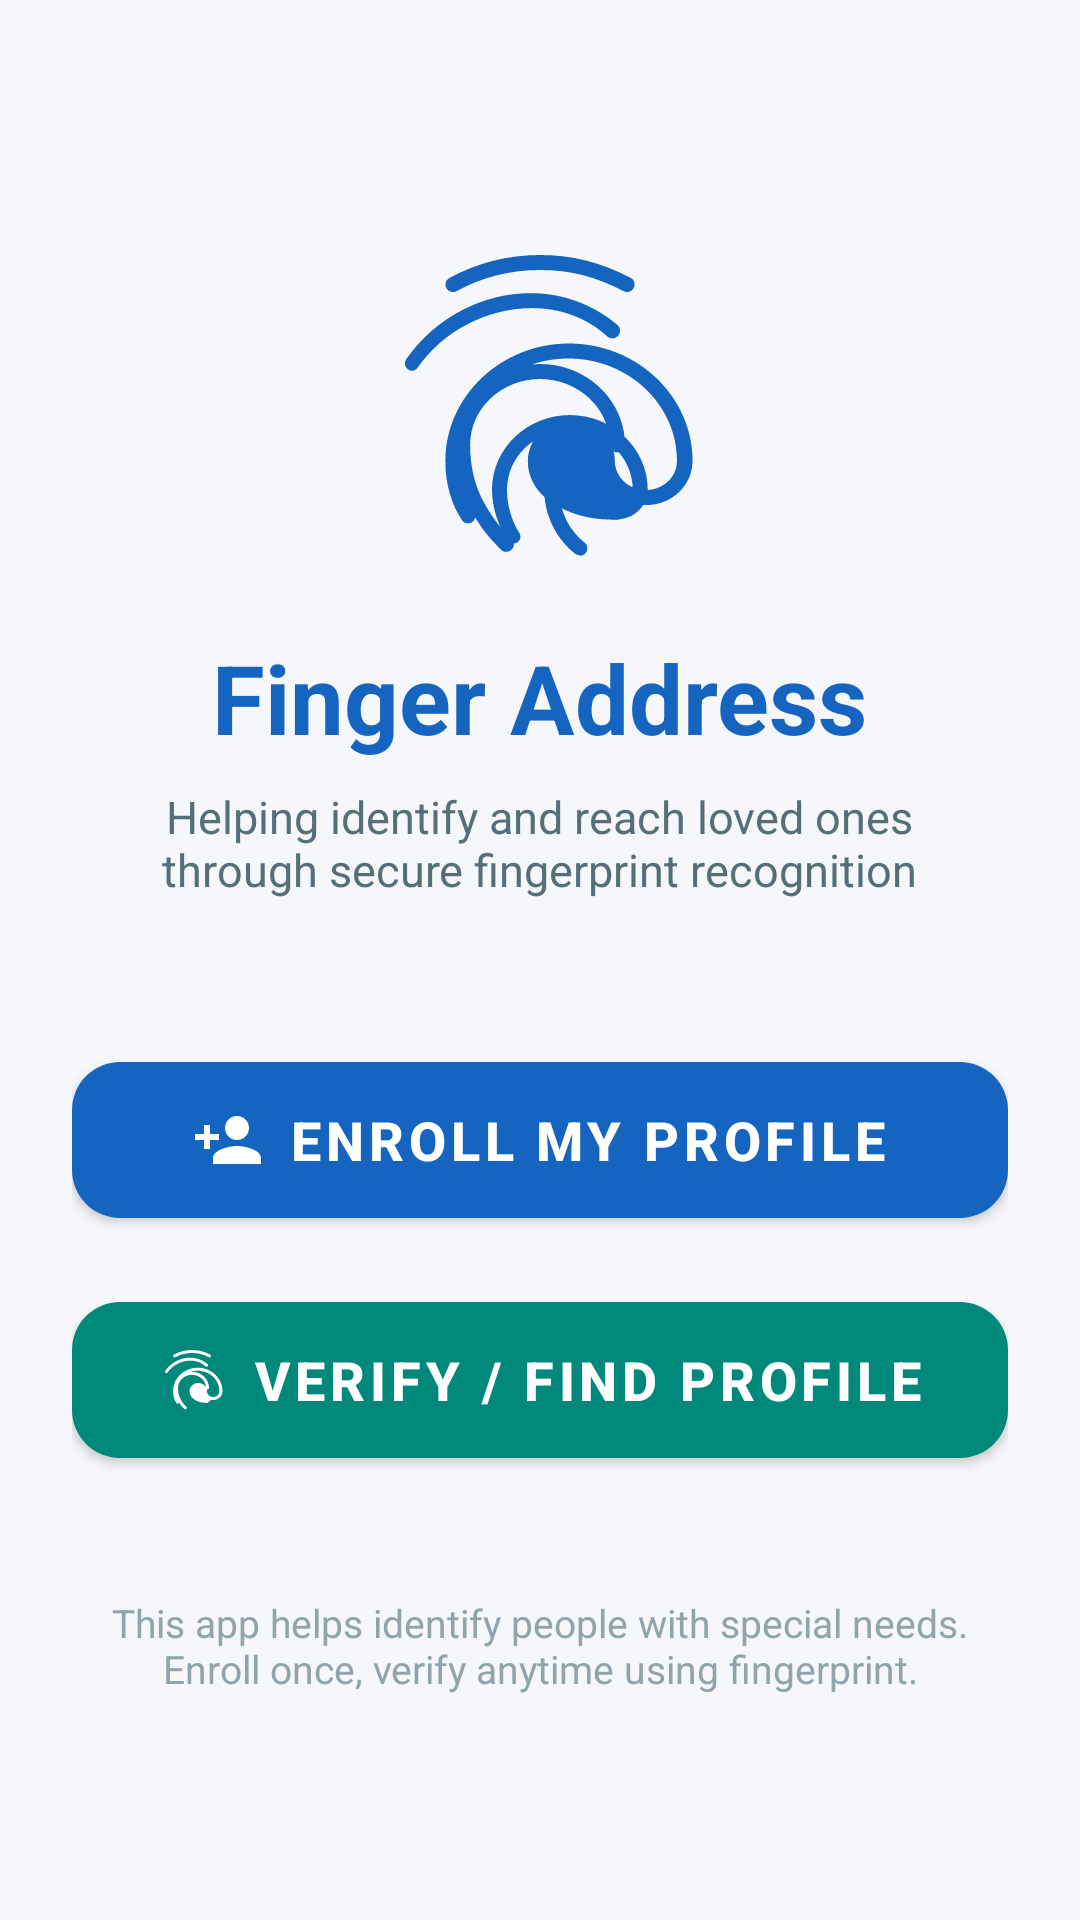

This screen was rendered from an Android layout file. Write that file and the resources it references.
<!-- AndroidManifest.xml: application theme Theme.FingerAddress -->
<!-- res/layout/activity_main.xml -->
<?xml version="1.0" encoding="utf-8"?>
<LinearLayout xmlns:android="http://schemas.android.com/apk/res/android"
    xmlns:app="http://schemas.android.com/apk/res-auto"
    android:layout_width="match_parent"
    android:layout_height="match_parent"
    android:background="@color/background"
    android:gravity="center"
    android:orientation="vertical"
    android:padding="24dp">

    
    <ImageView
        android:layout_width="120dp"
        android:layout_height="120dp"
        android:layout_marginBottom="16dp"
        android:src="@drawable/ic_fingerprint_large"
        android:contentDescription="@string/app_name" />

    
    <TextView
        android:layout_width="wrap_content"
        android:layout_height="wrap_content"
        android:text="@string/app_name"
        android:textColor="@color/primary"
        android:textSize="32sp"
        android:textStyle="bold"
        android:layout_marginBottom="8dp" />

    
    <TextView
        android:layout_width="wrap_content"
        android:layout_height="wrap_content"
        android:text="@string/app_tagline"
        android:textColor="@color/text_secondary"
        android:textSize="15sp"
        android:gravity="center"
        android:layout_marginBottom="48dp"
        android:paddingHorizontal="16dp" />

    
    <com.google.android.material.button.MaterialButton
        android:id="@+id/btnEnroll"
        android:layout_width="match_parent"
        android:layout_height="64dp"
        android:layout_marginBottom="16dp"
        android:text="@string/btn_enroll"
        android:textSize="18sp"
        android:textStyle="bold"
        app:backgroundTint="@color/primary"
        app:cornerRadius="16dp"
        app:icon="@drawable/ic_person_add"
        app:iconGravity="textStart"
        app:iconSize="24dp" />

    
    <com.google.android.material.button.MaterialButton
        android:id="@+id/btnVerify"
        android:layout_width="match_parent"
        android:layout_height="64dp"
        android:text="@string/btn_verify"
        android:textSize="18sp"
        android:textStyle="bold"
        app:backgroundTint="@color/secondary"
        app:cornerRadius="16dp"
        app:icon="@drawable/ic_fingerprint_small"
        app:iconGravity="textStart"
        app:iconSize="24dp" />

    
    <TextView
        android:layout_width="wrap_content"
        android:layout_height="wrap_content"
        android:layout_marginTop="40dp"
        android:text="@string/home_info"
        android:textColor="@color/text_hint"
        android:textSize="13sp"
        android:gravity="center"
        android:paddingHorizontal="8dp" />

</LinearLayout>
<!-- resources referenced by this layout -->
<resources>
  <color name="background">#F5F7FA</color>
  <color name="primary">#1565C0</color>
  <color name="secondary">#00897B</color>
  <color name="text_hint">#90A4AE</color>
  <color name="text_secondary">#546E7A</color>
  <!-- drawable ic_fingerprint_large: vector/xml drawable (drawable, 2329 chars, omitted) -->
  <!-- drawable ic_fingerprint_small (drawable) -->
  <?xml version="1.0" encoding="utf-8"?>
  <vector xmlns:android="http://schemas.android.com/apk/res/android"
      android:width="24dp"
      android:height="24dp"
      android:viewportWidth="24"
      android:viewportHeight="24">
      <path
          android:fillColor="#FFFFFFFF"
          android:pathData="M17.81,4.47c-0.08,0 -0.16,-0.02 -0.23,-0.06C15.66,3.42 14,3 12.01,3c-1.98,0 -3.86,0.47 -5.57,1.41 -0.24,0.13 -0.54,0.04 -0.68,-0.2 -0.13,-0.24 -0.04,-0.54 0.2,-0.68C7.82,2.52 9.86,2 12.01,2c2.13,0 3.99,0.47 6.03,1.52 0.25,0.13 0.34,0.43 0.21,0.67 -0.09,0.18 -0.27,0.28 -0.44,0.28zM3.5,9.72c-0.1,0 -0.2,-0.03 -0.29,-0.09 -0.23,-0.16 -0.28,-0.47 -0.12,-0.7 0.99,-1.4 2.25,-2.5 3.75,-3.27C9.98,4.04 14,4.03 17.15,6.65c0.22,0.18 0.25,0.50 0.07,0.72 -0.18,0.22 -0.50,0.25 -0.72,0.07C13.89,5.06 10.15,5.07 7.17,6.61 5.83,7.29 4.71,8.29 3.83,9.52c-0.1,0.13 -0.25,0.2 -0.33,0.2zM9.75,21.79c-0.13,0 -0.26,-0.05 -0.35,-0.15 -0.87,-0.87 -1.34,-1.43 -2.01,-2.64 -0.69,-1.23 -1.05,-2.73 -1.05,-4.34 0,-2.97 2.54,-5.39 5.66,-5.39s5.66,2.42 5.66,5.39c0,0.28 -0.22,0.5 -0.5,0.5s-0.5,-0.22 -0.5,-0.5c0,-2.42 -2.09,-4.39 -4.66,-4.39 -2.57,0 -4.66,1.97 -4.66,4.39 0,1.44 0.32,2.77 0.93,3.85 0.64,1.15 1.08,1.64 1.85,2.42 0.19,0.2 0.19,0.51 -0.01,0.71 -0.11,0.1 -0.24,0.15 -0.36,0.15zM17.25,19.65c-1.64,0 -2.71,-0.19 -3.99,-0.86 -1.28,-0.67 -2.07,-1.72 -2.07,-3.06 0,-1.51 1.3,-2.74 2.9,-2.74s2.9,1.23 2.9,2.74c0,1.07 0.93,1.94 2.07,1.94s2.07,-0.87 2.07,-1.94c0,-3.77 -3.25,-6.83 -7.24,-6.83 -3.99,0 -7.24,3.06 -7.24,6.83 0,1.36 0.34,2.53 0.95,3.43 0.14,0.22 0.08,0.52 -0.14,0.66 -0.22,0.14 -0.52,0.08 -0.66,-0.14 -0.72,-1.07 -1.11,-2.44 -1.11,-3.95 0,-4.31 3.71,-7.83 8.24,-7.83s8.24,3.52 8.24,7.83c0,1.62 -1.38,2.94 -3.07,2.94l-0.81,0z" />
  </vector>
  <!-- drawable ic_person_add (drawable) -->
  <?xml version="1.0" encoding="utf-8"?>
  <vector xmlns:android="http://schemas.android.com/apk/res/android"
      android:width="24dp"
      android:height="24dp"
      android:viewportWidth="24"
      android:viewportHeight="24">
      <path
          android:fillColor="#FF1565C0"
          android:pathData="M15,12c2.21,0 4,-1.79 4,-4s-1.79,-4 -4,-4 -4,1.79 -4,4 1.79,4 4,4zM6,10L6,7L4,7v3L1,10v2h3v3h2v-3h3v-2L6,10zM15,14c-2.67,0 -8,1.34 -8,4v2h16v-2c0,-2.66 -5.33,-4 -8,-4z" />
  </vector>
  <string name="app_name">Finger Address</string>
  <string name="app_tagline">Helping identify and reach loved ones\nthrough secure fingerprint recognition</string>
  <string name="btn_enroll">Enroll My Profile</string>
  <string name="btn_verify">Verify / Find Profile</string>
  <string name="home_info">This app helps identify people with special needs.\nEnroll once, verify anytime using fingerprint.</string>
  <style name="Theme.FingerAddress" parent="Theme.MaterialComponents.DayNight.DarkActionBar">
          <item name="colorPrimary">@color/primary</item>
          <item name="colorPrimaryVariant">@color/primary_dark</item>
          <item name="colorOnPrimary">@android:color/white</item>
          <item name="colorSecondary">@color/secondary</item>
          <item name="colorOnSecondary">@android:color/white</item>
          <item name="android:colorBackground">@color/background</item>
          <item name="android:windowBackground">@color/background</item>
          <item name="android:statusBarColor">@color/primary_dark</item>
          <item name="android:navigationBarColor">@color/primary</item>
      </style>
  <color name="primary_dark">#0D47A1</color>
</resources>
